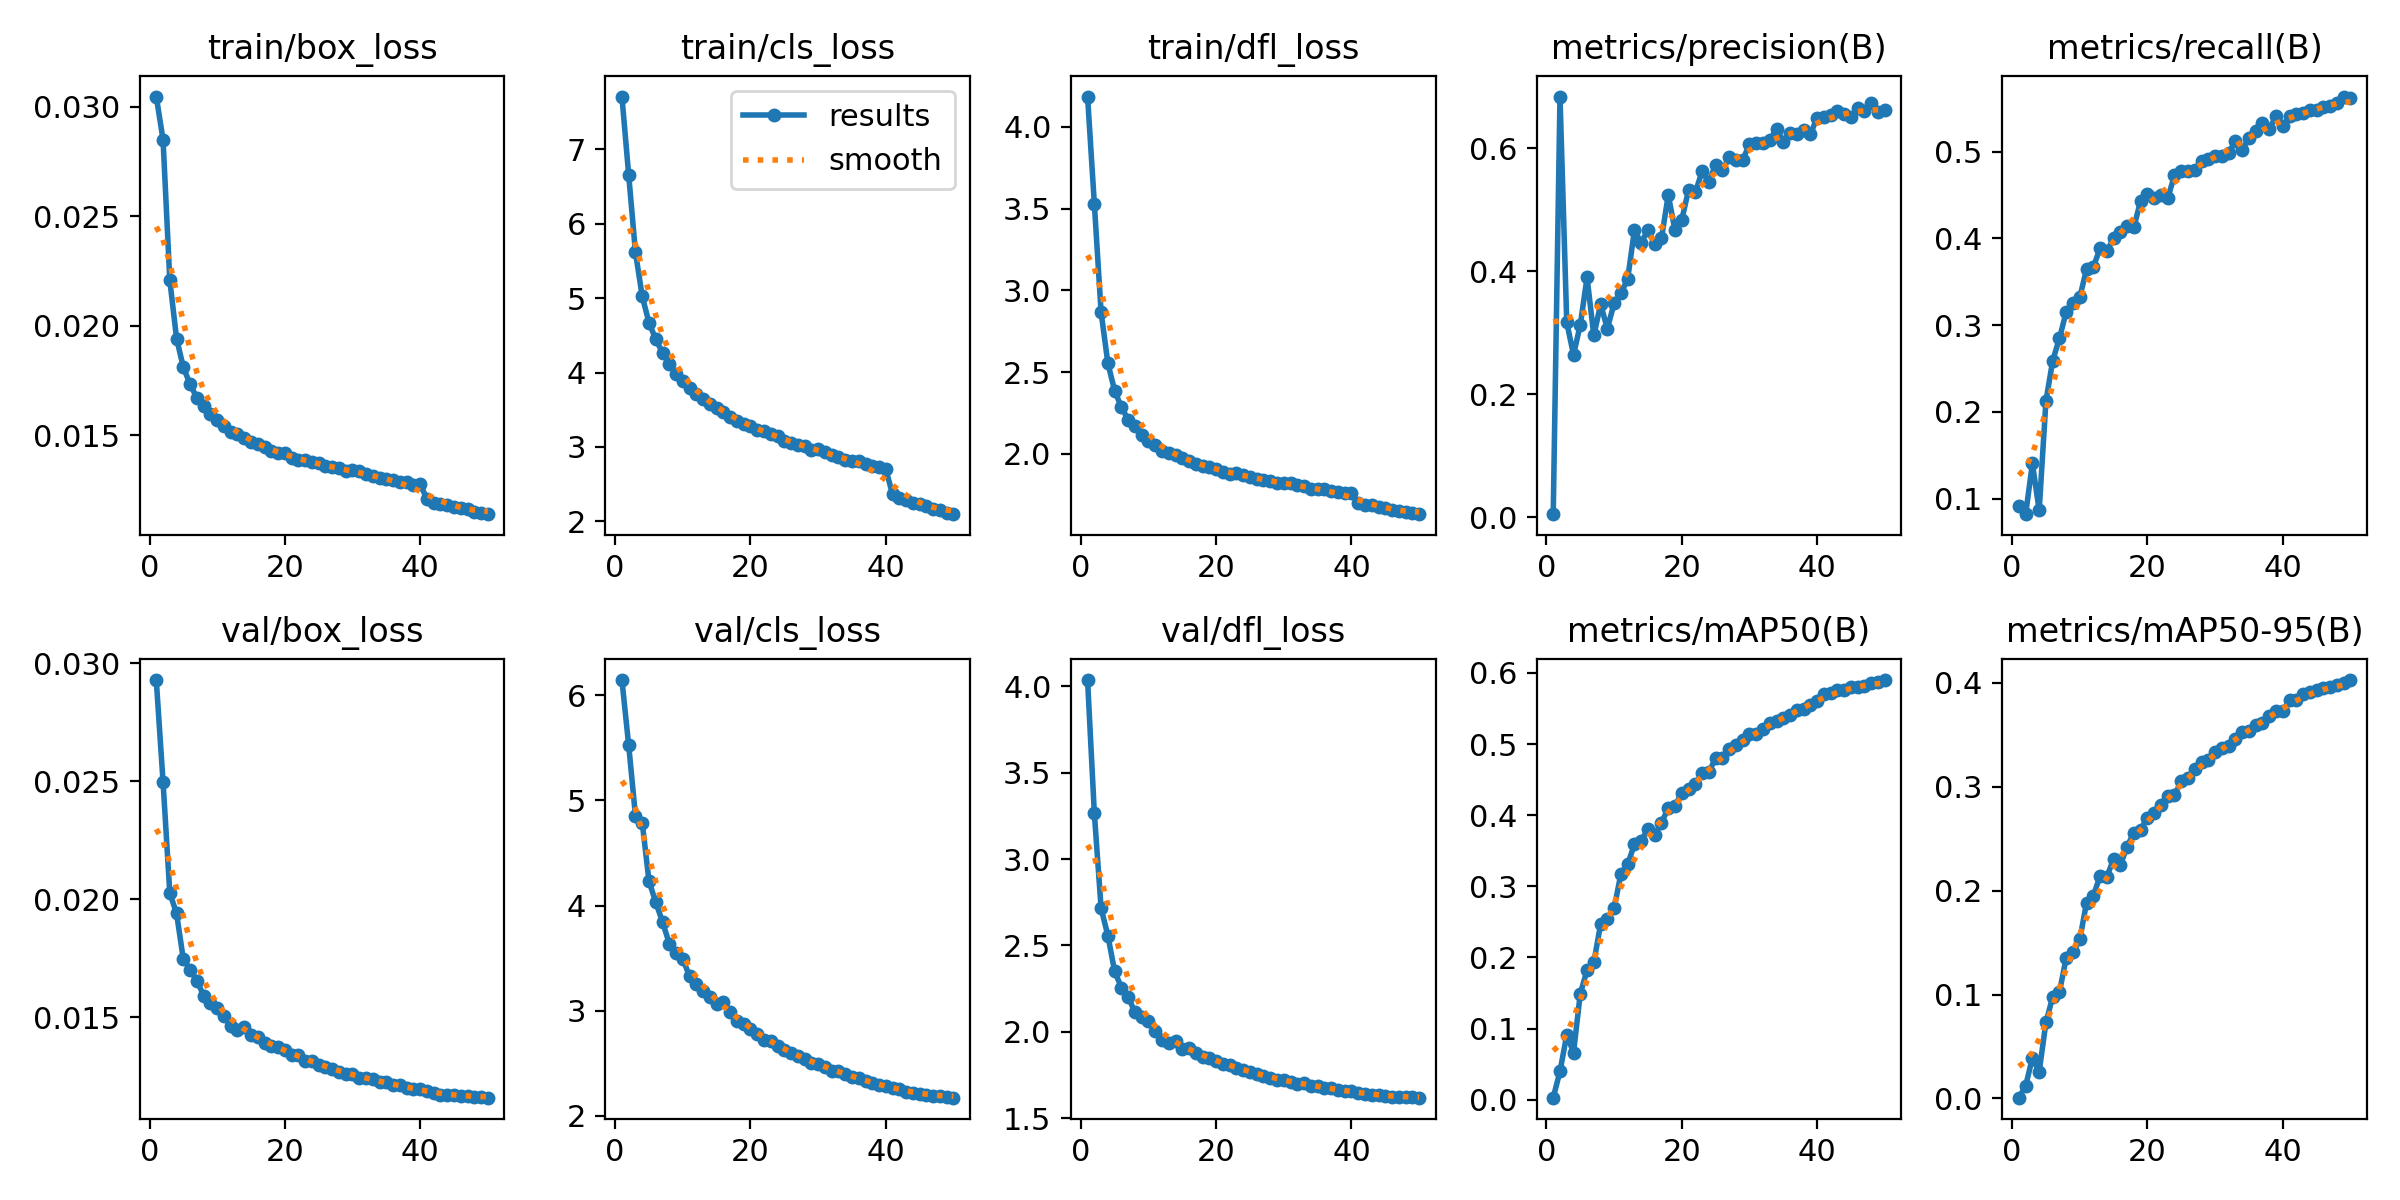

The file beside this chart, header and first rows:
epoch, time, train/box_loss, train/cls_loss, train/dfl_loss, metrics/precision(B), metrics/recall(B), metrics/mAP50(B), metrics/mAP50-95(B), val/box_loss, val/cls_loss, val/dfl_loss, lr/pg0, lr/pg1, lr/pg2
1, 191.9, 0.03047, 7.709, 4.186, 0.00471, 0.09174, 0.00296, 0.00076, 0.02929, 6.145, 4.036, 0.00333, 0.00333, 0.00333
2, 378.9, 0.0285, 6.655, 3.53, 0.6838, 0.08202, 0.04007, 0.01202, 0.02498, 5.524, 3.265, 0.006566, 0.006566, 0.006566
3, 565.9, 0.02208, 5.616, 2.866, 0.3165, 0.1405, 0.09117, 0.03909, 0.02026, 4.855, 2.715, 0.009704, 0.009704, 0.009704
4, 754.4, 0.01942, 5.025, 2.555, 0.2639, 0.08635, 0.06644, 0.02573, 0.0194, 4.79, 2.557, 0.009562, 0.009562, 0.009562
5, 944.1, 0.01811, 4.67, 2.387, 0.3128, 0.2126, 0.1494, 0.07317, 0.01745, 4.233, 2.35, 0.009416, 0.009416, 0.009416
6, 1135, 0.01733, 4.448, 2.286, 0.3896, 0.259, 0.182, 0.09781, 0.01702, 4.031, 2.256, 0.00927, 0.00927, 0.00927
7, 1324, 0.01671, 4.266, 2.21, 0.2953, 0.2849, 0.1932, 0.1024, 0.01655, 3.846, 2.202, 0.009124, 0.009124, 0.009124
8, 1514, 0.01636, 4.116, 2.169, 0.3459, 0.3155, 0.2466, 0.1356, 0.01592, 3.638, 2.113, 0.008978, 0.008978, 0.008978
9, 1708, 0.01598, 3.984, 2.115, 0.3066, 0.326, 0.2535, 0.1406, 0.01561, 3.55, 2.084, 0.008832, 0.008832, 0.008832
10, 1900, 0.01568, 3.891, 2.081, 0.3476, 0.3321, 0.2691, 0.153, 0.01537, 3.492, 2.06, 0.008686, 0.008686, 0.008686
11, 2092, 0.01544, 3.794, 2.052, 0.364, 0.3646, 0.3173, 0.1882, 0.01504, 3.327, 2.005, 0.00854, 0.00854, 0.00854
12, 2293, 0.01515, 3.708, 2.02, 0.387, 0.3669, 0.3311, 0.1949, 0.01463, 3.259, 1.954, 0.008394, 0.008394, 0.008394
13, 2489, 0.01508, 3.646, 2.006, 0.4661, 0.3886, 0.3589, 0.214, 0.01446, 3.188, 1.938, 0.008248, 0.008248, 0.008248
14, 2676, 0.0149, 3.583, 1.993, 0.4463, 0.3855, 0.3637, 0.2133, 0.01459, 3.133, 1.945, 0.008102, 0.008102, 0.008102
15, 2861, 0.01468, 3.519, 1.975, 0.4667, 0.4, 0.3811, 0.2302, 0.01423, 3.063, 1.9, 0.007956, 0.007956, 0.007956
16, 3052, 0.0146, 3.476, 1.958, 0.4443, 0.4072, 0.3724, 0.2247, 0.01416, 3.085, 1.909, 0.00781, 0.00781, 0.00781
17, 3240, 0.01446, 3.408, 1.939, 0.4536, 0.4146, 0.3895, 0.2424, 0.01389, 2.992, 1.876, 0.007664, 0.007664, 0.007664
18, 3427, 0.01427, 3.348, 1.924, 0.5234, 0.4132, 0.4099, 0.2558, 0.01379, 2.902, 1.856, 0.007518, 0.007518, 0.007518
19, 3616, 0.01419, 3.314, 1.918, 0.4665, 0.4436, 0.4129, 0.2586, 0.01372, 2.878, 1.851, 0.007372, 0.007372, 0.007372
20, 3812, 0.01418, 3.279, 1.911, 0.4834, 0.4516, 0.4315, 0.2703, 0.01362, 2.828, 1.829, 0.007226, 0.007226, 0.007226
21, 4002, 0.01395, 3.225, 1.887, 0.5317, 0.4465, 0.4361, 0.2742, 0.01339, 2.777, 1.812, 0.00708, 0.00708, 0.00708
22, 4196, 0.01389, 3.208, 1.88, 0.528, 0.4502, 0.4434, 0.2826, 0.0134, 2.724, 1.807, 0.006934, 0.006934, 0.006934
23, 4390, 0.01386, 3.171, 1.882, 0.5621, 0.4463, 0.4588, 0.2908, 0.01316, 2.709, 1.789, 0.006788, 0.006788, 0.006788
24, 4585, 0.01376, 3.151, 1.87, 0.5453, 0.4728, 0.4607, 0.2917, 0.01316, 2.665, 1.781, 0.006642, 0.006642, 0.006642
25, 4781, 0.01372, 3.086, 1.86, 0.5726, 0.4779, 0.4802, 0.3053, 0.01299, 2.625, 1.766, 0.006496, 0.006496, 0.006496
26, 4980, 0.01358, 3.058, 1.846, 0.5639, 0.4781, 0.4799, 0.3083, 0.01289, 2.594, 1.757, 0.00635, 0.00635, 0.00635
27, 5192, 0.01355, 3.03, 1.838, 0.585, 0.4786, 0.4933, 0.3169, 0.01281, 2.571, 1.746, 0.006204, 0.006204, 0.006204
28, 5429, 0.01349, 3.007, 1.834, 0.5812, 0.4891, 0.4991, 0.3233, 0.01269, 2.54, 1.735, 0.006058, 0.006058, 0.006058
29, 5664, 0.01338, 2.965, 1.825, 0.5807, 0.4918, 0.5052, 0.3252, 0.01261, 2.507, 1.723, 0.005912, 0.005912, 0.005912
30, 5897, 0.0134, 2.966, 1.824, 0.6063, 0.495, 0.5147, 0.3332, 0.0126, 2.491, 1.722, 0.005766, 0.005766, 0.005766
31, 6129, 0.01336, 2.938, 1.82, 0.6091, 0.4952, 0.5135, 0.3374, 0.01241, 2.469, 1.711, 0.00562, 0.00562, 0.00562
32, 6364, 0.01325, 2.893, 1.808, 0.6088, 0.4981, 0.5205, 0.3389, 0.01243, 2.431, 1.699, 0.005474, 0.005474, 0.005474
33, 6574, 0.01313, 2.865, 1.801, 0.6125, 0.5127, 0.5294, 0.3463, 0.01237, 2.424, 1.702, 0.005328, 0.005328, 0.005328
34, 6789, 0.01305, 2.83, 1.785, 0.6317, 0.5024, 0.5326, 0.3527, 0.01227, 2.397, 1.685, 0.005182, 0.005182, 0.005182
35, 6994, 0.01299, 2.814, 1.784, 0.6102, 0.5158, 0.5367, 0.3535, 0.01224, 2.372, 1.687, 0.005036, 0.005036, 0.005036
36, 7220, 0.01296, 2.806, 1.784, 0.624, 0.5235, 0.5406, 0.3595, 0.01212, 2.356, 1.676, 0.00489, 0.00489, 0.00489
37, 7440, 0.01288, 2.77, 1.775, 0.6222, 0.533, 0.5475, 0.3611, 0.01213, 2.337, 1.674, 0.004744, 0.004744, 0.004744
38, 7670, 0.01287, 2.742, 1.766, 0.6291, 0.5258, 0.5499, 0.3681, 0.01201, 2.309, 1.661, 0.004598, 0.004598, 0.004598
39, 7907, 0.01273, 2.727, 1.762, 0.6223, 0.5412, 0.5555, 0.3723, 0.01195, 2.293, 1.657, 0.004452, 0.004452, 0.004452
40, 8152, 0.01277, 2.703, 1.76, 0.6494, 0.5295, 0.5607, 0.3728, 0.01194, 2.281, 1.656, 0.004306, 0.004306, 0.004306
41, 8363, 0.0121, 2.361, 1.699, 0.6512, 0.5417, 0.5702, 0.3833, 0.01187, 2.261, 1.649, 0.00416, 0.00416, 0.00416
42, 8587, 0.01193, 2.317, 1.689, 0.6536, 0.5436, 0.5718, 0.383, 0.01178, 2.253, 1.642, 0.004014, 0.004014, 0.004014
43, 8787, 0.01186, 2.287, 1.685, 0.6609, 0.5442, 0.5764, 0.3889, 0.01171, 2.229, 1.637, 0.003868, 0.003868, 0.003868
44, 8985, 0.01182, 2.25, 1.677, 0.6555, 0.5481, 0.5753, 0.3909, 0.01171, 2.221, 1.632, 0.003722, 0.003722, 0.003722
45, 9185, 0.01174, 2.239, 1.67, 0.651, 0.5483, 0.5808, 0.3928, 0.01169, 2.211, 1.628, 0.003576, 0.003576, 0.003576
46, 9385, 0.01167, 2.2, 1.654, 0.6657, 0.5511, 0.5809, 0.3951, 0.01168, 2.199, 1.624, 0.00343, 0.00343, 0.00343
47, 9585, 0.01162, 2.171, 1.653, 0.6607, 0.553, 0.5814, 0.3956, 0.01165, 2.192, 1.623, 0.003284, 0.003284, 0.003284
48, 9813, 0.01152, 2.148, 1.643, 0.6732, 0.5563, 0.5859, 0.3973, 0.01163, 2.186, 1.623, 0.003138, 0.003138, 0.003138
49, 10020, 0.01147, 2.108, 1.639, 0.6583, 0.5636, 0.5873, 0.3996, 0.01161, 2.18, 1.621, 0.002992, 0.002992, 0.002992
50, 10225, 0.0114, 2.097, 1.632, 0.662, 0.562, 0.59, 0.4026, 0.01159, 2.174, 1.619, 0.002846, 0.002846, 0.002846
